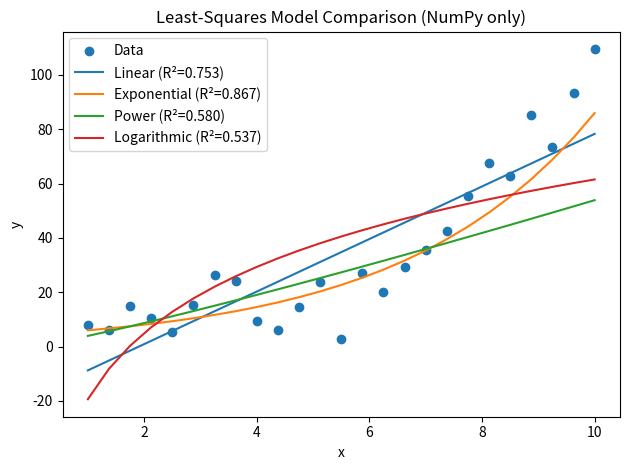

Write Python code to recreate this figure.
import numpy as np
import matplotlib.pyplot as plt


def r2_score(y, yhat):
    y = np.asarray(y, dtype=float)
    yhat = np.asarray(yhat, dtype=float)
    ss_res = np.sum((y - yhat)**2)
    ss_tot = np.sum((y - np.mean(y))**2)
    return 1.0 - ss_res/ss_tot if ss_tot != 0 else 0.0


def fit_linear(x, y):
    # y = a + b x
    b, a = np.polyfit(x, y, 1)  # returns [b, a]
    yhat = a + b*x
    return {"name": "Linear", "params": (a, b), "yhat": yhat, "r2": r2_score(y, yhat),
            "eq": f"y = {a:.4g} + {b:.4g} x"}


def fit_exponential(x, y):
    # y = A * exp(B x)  -> ln(y) = ln A + B x
    mask = y > 0
    x2, y2 = x[mask], y[mask]
    if len(x2) < 2:
        return {"name": "Exponential", "params": None, "yhat": np.full_like(y, np.nan),
                "r2": -np.inf, "eq": "(insufficient positive y)"}
    B, lnA = np.polyfit(x2, np.log(y2), 1)
    A = np.exp(lnA)
    yhat = A * np.exp(B*x)
    return {"name": "Exponential", "params": (A, B), "yhat": yhat, "r2": r2_score(y[mask], yhat[mask]),
            "eq": f"y = {A:.4g} e^({B:.4g} x)"}


def fit_power(x, y):
    # y = A * x^B  -> ln(y) = ln A + B ln x
    mask = (x > 0) & (y > 0)
    x2, y2 = x[mask], y[mask]
    if len(x2) < 2:
        return {"name": "Power", "params": None, "yhat": np.full_like(y, np.nan),
                "r2": -np.inf, "eq": "(x>0 and y>0 required)"}
    B, lnA = np.polyfit(np.log(x2), np.log(y2), 1)
    A = np.exp(lnA)
    yhat = A * x**B
    return {"name": "Power", "params": (A, B), "yhat": yhat, "r2": r2_score(y[mask], yhat[mask]),
            "eq": f"y = {A:.4g} x^{B:.4g}"}


def fit_logarithmic(x, y):
    # y = a + b ln x
    mask = x > 0
    x2, y2 = x[mask], y[mask]
    if len(x2) < 2:
        return {"name": "Logarithmic", "params": None, "yhat": np.full_like(y, np.nan),
                "r2": -np.inf, "eq": "(x>0 required)"}
    b, a = np.polyfit(np.log(x2), y2, 1)
    yhat = a + b*np.log(x)
    return {"name": "Logarithmic", "params": (a, b), "yhat": yhat, "r2": r2_score(y[mask], yhat[mask]),
            "eq": f"y = {a:.4g} + {b:.4g} ln x"}


if __name__ == "__main__":
    rng = np.random.default_rng(0)
    x = np.linspace(1, 10, 25)
    # Try swapping the generator to test different truths
    y = 5*np.exp(0.3*x) + rng.normal(0, 10, len(x))     # exponential-ish
    # y = 3*x**1.7 + rng.normal(0, 5, len(x))           # power-ish
    # y = 2 + 4*x + rng.normal(0, 5, len(x))            # linear-ish
    # y = 10 + 2*np.log(x) + rng.normal(0, 0.8, len(x)) # log-ish

    fits = [
        fit_linear(x, y),
        fit_exponential(x, y),
        fit_power(x, y),
        fit_logarithmic(x, y),
    ]

    # Pick best by R^2
    best = max(fits, key=lambda d: d["r2"])

    # Print summary
    for f in fits:
        print(f'{f["name"]:<12} R^2 = {f["r2"]:.4f}   {f["eq"]}')

    print(f"\nBest model by R^2: {best['name']}  ->  {best['eq']}")

    # Plot + save
    plt.figure()
    plt.scatter(x, y, label="Data")
    for f in fits:
        if np.isfinite(f["r2"]):
            plt.plot(x, f["yhat"], label=f'{f["name"]} (R²={f["r2"]:.3f})')
    plt.xlabel("x")
    plt.ylabel("y")
    plt.title("Least-Squares Model Comparison (NumPy only)")
    plt.legend()
    plt.tight_layout()
    plt.savefig("ls_model_comparison.png", dpi=300)
    plt.show()
